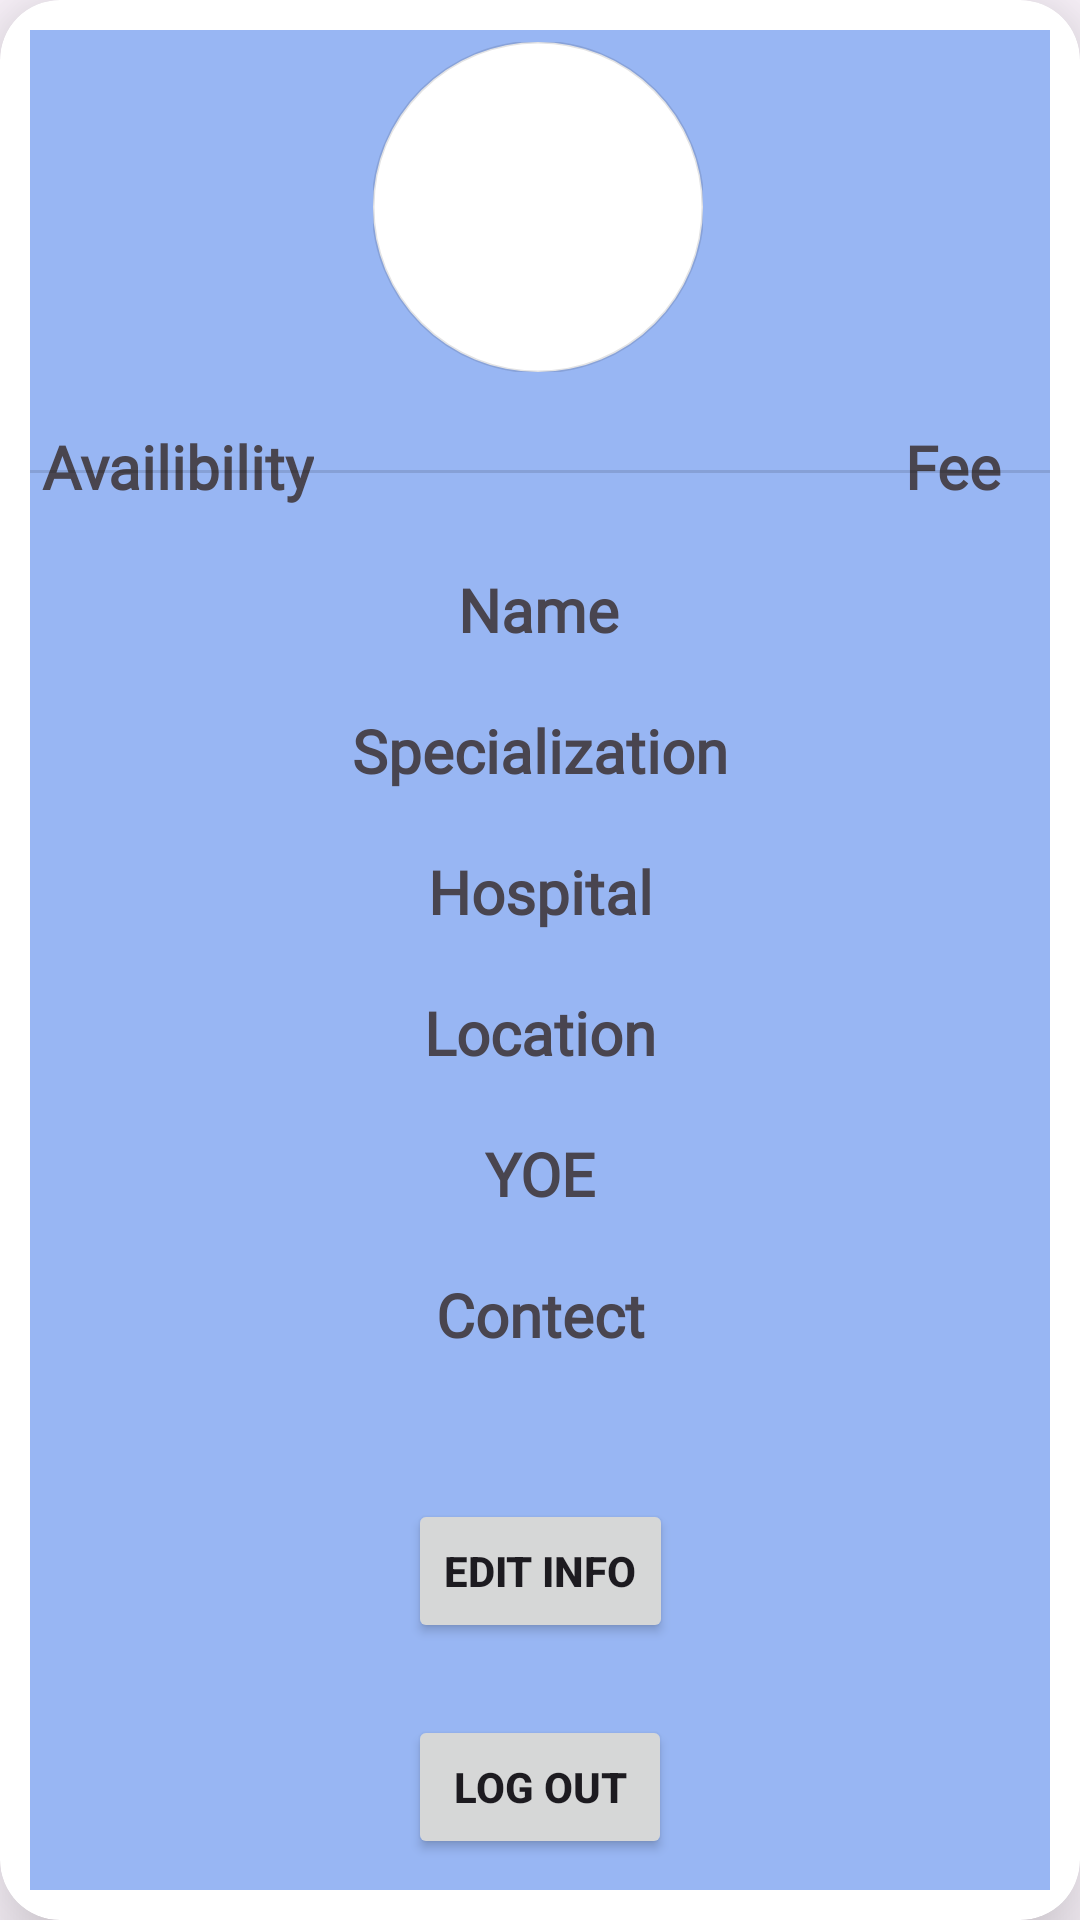

Layout XML and referenced resources for this Android screen:
<!-- AndroidManifest.xml: application theme Theme.CareLink -->
<!-- res/layout/fragment_profile_doc.xml -->
<?xml version="1.0" encoding="utf-8"?>
<androidx.cardview.widget.CardView xmlns:android="http://schemas.android.com/apk/res/android"
    xmlns:tools="http://schemas.android.com/tools"
    android:layout_width="match_parent"
    android:layout_height="match_parent"
    xmlns:app="http://schemas.android.com/apk/res-auto"

    app:cardElevation="20dp"
    app:cardCornerRadius="20dp"
    android:id="@+id/card"
    android:layout_margin="16dp"
    tools:ignore="MissingConstraints">

    <androidx.constraintlayout.widget.ConstraintLayout
        android:layout_width="match_parent"
        android:background="#81346FE8"
        android:layout_height="match_parent"
        android:layout_margin="10dp">



        <TextView
            android:id="@+id/textView33"
            android:layout_width="wrap_content"
            android:layout_height="wrap_content"
            android:layout_marginTop="132dp"
            android:layout_marginEnd="16dp"
            android:fontFamily="@font/lora_font"
            android:text="Fee"
            android:textSize="20dp"
            android:textStyle="bold"
            app:layout_constraintEnd_toEndOf="parent"
            app:layout_constraintTop_toTopOf="parent" />

        <com.google.android.material.imageview.ShapeableImageView
            android:id="@+id/imageView"
            android:layout_width="110dp"
            android:layout_height="110dp"
            android:layout_marginTop="4dp"
            android:background="@color/white"
            android:clickable="true"
            android:src="@drawable/defaultpro"
            app:layout_constraintEnd_toEndOf="parent"
            app:layout_constraintHorizontal_bias="0.497"
            app:layout_constraintStart_toStartOf="parent"
            app:layout_constraintTop_toTopOf="parent"
            app:shapeAppearanceOverlay="@style/circleImageView"
            app:strokeWidth="1dp"
            tools:ignore="DuplicateIds,MissingConstraints" />

        <TextView
            android:id="@+id/textView34"
            android:layout_width="wrap_content"
            android:layout_height="wrap_content"
            android:layout_marginTop="32dp"
            android:fontFamily="@font/lora_font"
            android:text="Name"
            android:textStyle="bold"
            android:textSize="20dp"
            app:layout_constraintEnd_toEndOf="parent"
            app:layout_constraintHorizontal_bias="0.498"
            app:layout_constraintStart_toStartOf="parent"
            app:layout_constraintTop_toBottomOf="@+id/divider9" />

        <TextView
            android:id="@+id/textView35"
            android:layout_width="wrap_content"
            android:layout_height="wrap_content"
            android:layout_marginTop="20dp"
            android:fontFamily="@font/lora_font"
            android:text="Specialization"
            android:textStyle="bold"
            android:textSize="20dp"
            app:layout_constraintEnd_toEndOf="parent"
            app:layout_constraintStart_toStartOf="parent"
            app:layout_constraintTop_toBottomOf="@+id/textView34" />

        <TextView
            android:id="@+id/textView36"
            android:layout_width="wrap_content"
            android:layout_height="wrap_content"
            android:layout_marginTop="20dp"
            android:fontFamily="@font/lora_font"
            android:text="Hospital"
            android:textStyle="bold"
            android:textSize="20dp"
            app:layout_constraintEnd_toEndOf="parent"
            app:layout_constraintStart_toStartOf="parent"
            app:layout_constraintTop_toBottomOf="@+id/textView35" />

        <TextView
            android:id="@+id/textView37"
            android:layout_width="wrap_content"
            android:layout_height="wrap_content"
            android:layout_marginTop="20dp"
            android:fontFamily="@font/lora_font"
            android:text="Location"
            android:textStyle="bold"
            android:textSize="20dp"
            app:layout_constraintEnd_toEndOf="parent"
            app:layout_constraintStart_toStartOf="parent"
            app:layout_constraintTop_toBottomOf="@+id/textView36" />

        <TextView
            android:id="@+id/textView38"
            android:layout_width="wrap_content"
            android:layout_height="wrap_content"
            android:layout_marginTop="20dp"
            android:fontFamily="@font/lora_font"
            android:text="YOE"
            android:textStyle="bold"
            android:textSize="20dp"
            app:layout_constraintEnd_toEndOf="parent"
            app:layout_constraintStart_toStartOf="parent"
            app:layout_constraintTop_toBottomOf="@+id/textView37" />

        <TextView
            android:id="@+id/textView39"
            android:layout_width="wrap_content"
            android:layout_height="wrap_content"
            android:layout_marginTop="20dp"
            android:fontFamily="@font/lora_font"
            android:text="Contect"
            android:textStyle="bold"
            android:textSize="20dp"
            app:layout_constraintEnd_toEndOf="parent"
            app:layout_constraintStart_toStartOf="parent"
            app:layout_constraintTop_toBottomOf="@+id/textView38" />

        <TextView
            android:id="@+id/textView40"
            android:layout_width="wrap_content"
            android:layout_height="wrap_content"
            android:layout_marginStart="4dp"
            android:layout_marginTop="132dp"
            android:fontFamily="@font/lora_font"
            android:text="Availibility"
            android:textSize="20dp"
            android:textStyle="bold"
            app:layout_constraintStart_toStartOf="parent"
            app:layout_constraintTop_toTopOf="parent" />

        <Button
            android:id="@+id/button5"
            android:layout_width="wrap_content"
            android:layout_height="wrap_content"
            android:layout_marginTop="48dp"
            android:text="Edit Info"
            android:textStyle="bold"
            app:layout_constraintEnd_toEndOf="parent"
            app:layout_constraintStart_toStartOf="parent"
            app:layout_constraintTop_toBottomOf="@+id/textView39" />

        <Button
            android:id="@+id/button6"
            android:layout_width="wrap_content"
            android:layout_height="wrap_content"
            android:layout_marginTop="24dp"
            android:text="Log Out"
            android:textStyle="bold"
            app:layout_constraintEnd_toEndOf="parent"
            app:layout_constraintStart_toStartOf="parent"
            app:layout_constraintTop_toBottomOf="@+id/button5" />

        <View
            android:id="@+id/divider9"
            android:layout_width="357dp"
            android:layout_height="1dp"
            android:background="?android:attr/listDivider"
            app:layout_constraintBottom_toBottomOf="parent"
            app:layout_constraintEnd_toEndOf="parent"
            app:layout_constraintHorizontal_bias="0.0"
            app:layout_constraintStart_toStartOf="parent"
            app:layout_constraintTop_toTopOf="parent"
            app:layout_constraintVertical_bias="0.237" />
    </androidx.constraintlayout.widget.ConstraintLayout>
</androidx.cardview.widget.CardView>
<!-- resources referenced by this layout -->
<resources>
  <color name="white">#FFFFFFFF</color>
  <style name="circleImageView" parent="">
          <item name="cornerFamily">rounded</item>
          <item name="cornerSize">50%</item>
  
      </style>
  <style name="Theme.CareLink" parent="Base.Theme.CareLink" />
  <style name="Base.Theme.CareLink" parent="Theme.Material3.Light.NoActionBar">
          
          
      </style>
</resources>
